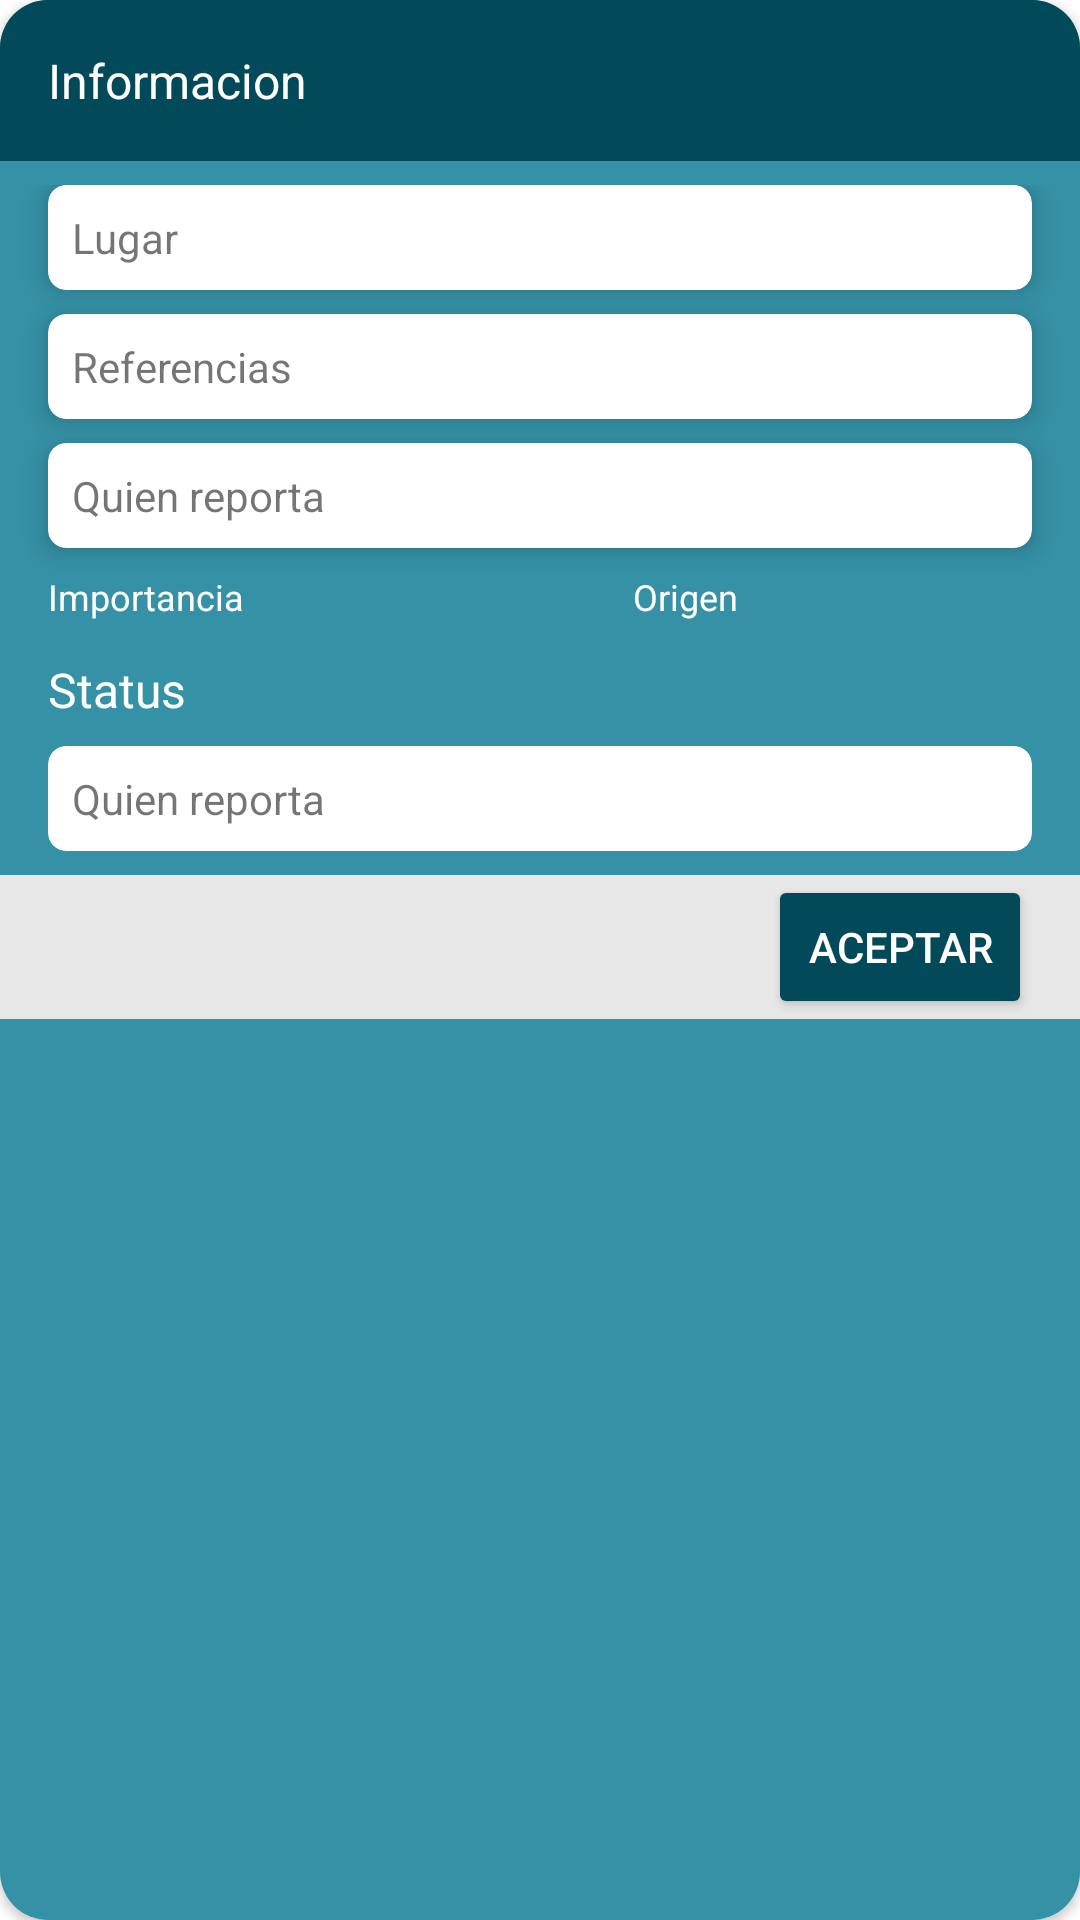

Write the Android layout XML for this screen, with the resource values it uses.
<!-- AndroidManifest.xml: application theme Theme.FugasCEA -->
<!-- res/layout/dialog_info_leak.xml -->
<?xml version="1.0" encoding="utf-8"?>
<androidx.cardview.widget.CardView
    xmlns:android="http://schemas.android.com/apk/res/android"
    xmlns:app="http://schemas.android.com/apk/res-auto"
    xmlns:tools="http://schemas.android.com/tools"
    android:orientation="vertical"
    android:layout_width="match_parent"
    android:layout_height="wrap_content"

    app:cardCornerRadius="16dp"

    >

    <LinearLayout
        android:layout_width="match_parent"
        android:layout_height="match_parent"
        android:orientation="vertical"
        android:background="@color/Col2"
        android:weightSum="9"
        android:fitsSystemWindows="true"
        tools:context=".UI.MainActivity">
        <TextView
            android:layout_width="match_parent"
            android:layout_height="wrap_content"
            android:text="@string/informacion"
            android:textColor="@color/AuxWhite"
            android:textSize="16sp"
            android:padding="16dp"
            android:background="@color/Col1"
            android:layout_marginBottom="8dp"
            />


        <ScrollView
            android:layout_width="match_parent"
            android:layout_height="match_parent">

            <LinearLayout
                android:layout_width="match_parent"
                android:layout_height="wrap_content"
                android:orientation="vertical" >



                <androidx.cardview.widget.CardView
                    android:id="@+id/Lugar"
                    android:layout_width="match_parent"
                    android:layout_height="wrap_content"
                    app:cardCornerRadius="6dp"
                    android:layout_marginLeft="16dp"
                    android:layout_marginRight="16dp"
                    android:layout_weight="1"
                    android:layout_marginBottom="8dp"
                    app:cardElevation="5dp"

                    >
                    <TextView
                        android:id="@+id/EditLocate"
                        android:layout_width="match_parent"
                        android:layout_height="wrap_content"
                        android:text="Lugar"
                        android:layout_margin="8dp"
                        />

                </androidx.cardview.widget.CardView>




                <androidx.cardview.widget.CardView

                    android:layout_width="match_parent"
                    android:layout_height="wrap_content"
                    app:cardCornerRadius="6dp"
                    android:layout_marginLeft="16dp"
                    android:layout_marginRight="16dp"
                    android:layout_weight="1"
                    android:layout_marginBottom="8dp"
                    app:cardElevation="5dp"
                    >
                    <TextView
                        android:id="@+id/EditReferences"
                        android:layout_width="match_parent"
                        android:layout_height="wrap_content"
                        android:text="@string/referencias"
                        android:layout_margin="8dp"

                        />



                </androidx.cardview.widget.CardView>




                <androidx.cardview.widget.CardView
                    android:layout_width="match_parent"
                    android:layout_height="wrap_content"
                    app:cardCornerRadius="6dp"
                    android:layout_marginLeft="16dp"
                    android:layout_marginRight="16dp"
                    android:layout_weight="1"
                    android:layout_marginBottom="8dp"
                    app:cardElevation="5dp"
                    >


                    <TextView
                        android:id="@+id/EditWhoReported"
                        android:layout_width="match_parent"
                        android:layout_height="wrap_content"
                        android:text="@string/quien_reporta"
                        android:layout_margin="8dp"
                        />



                </androidx.cardview.widget.CardView>




                <LinearLayout
                    android:layout_width="match_parent"
                    android:layout_height="wrap_content"
                    android:orientation="horizontal"
                    android:weightSum="2"
                    android:layout_marginBottom="8dp"
                    >

                    <LinearLayout
                        android:layout_width="wrap_content"
                        android:layout_height="wrap_content"
                        android:orientation="vertical"
                        android:layout_weight="1"
                        >

                        <TextView
                            android:id="@+id/SpinnerImportance"
                            android:layout_width="match_parent"
                            android:layout_height="wrap_content"
                            android:text="@string/importancia"
                            android:textColor="@color/AuxWhite"
                            android:gravity="left"
                            android:textSize="12sp"
                            android:layout_marginLeft="16dp"
                            android:layout_marginRight="16dp"
                            android:layout_marginBottom="4dp"
                            tools:ignore="NestedWeights,RtlHardcoded" />


                    </LinearLayout>

                    <LinearLayout
                        android:layout_width="wrap_content"
                        android:layout_height="wrap_content"
                        android:orientation="vertical"
                        android:layout_weight="1"
                        >

                        <TextView
                            android:id="@+id/SpinnerOrigin"
                            android:layout_width="match_parent"
                            android:layout_height="wrap_content"
                            android:text="@string/origen"
                            android:textColor="@color/AuxWhite"
                            android:gravity="left"
                            android:textSize="12sp"
                            android:layout_marginLeft="16dp"
                            android:layout_marginRight="16dp"
                            android:layout_marginBottom="4dp"
                            tools:ignore="NestedWeights,RtlHardcoded" />


                    </LinearLayout>




                </LinearLayout>

                <TextView
                    android:id="@+id/SpinnerStatus"
                    android:layout_width="match_parent"
                    android:layout_height="wrap_content"
                    android:layout_marginLeft="16dp"
                    android:layout_marginRight="16dp"
                    android:layout_marginBottom="8dp"
                    android:layout_weight="1"
                    android:gravity="left"
                    android:text="@string/status"
                    android:textColor="@color/AuxWhite"

                    android:textSize="16sp"
                    tools:ignore="RtlHardcoded" />



                <androidx.cardview.widget.CardView
                    android:layout_width="match_parent"
                    android:layout_height="wrap_content"
                    app:cardCornerRadius="6dp"
                    android:layout_marginLeft="16dp"
                    android:layout_marginRight="16dp"
                    android:layout_weight="1"
                    android:layout_marginBottom="8dp"
                    app:cardElevation="0dp"
                    >

                    <TextView
                        android:id="@+id/EditResponsible"
                        android:layout_width="match_parent"
                        android:layout_height="wrap_content"
                        android:text="@string/quien_reporta"
                        android:layout_margin="8dp"
                        />


                </androidx.cardview.widget.CardView>





                <LinearLayout
                    android:layout_width="match_parent"
                    android:layout_height="wrap_content"
                    android:orientation="horizontal"
                    android:weightSum="2"
                    android:layout_weight="1"
                    android:gravity="right"
                    android:background="@color/Hint"
                    >


                    <Button
                        android:id="@+id/BtnSave"
                        android:layout_width="wrap_content"
                        android:layout_height="wrap_content"
                        android:layout_marginLeft="8dp"
                        android:backgroundTint="@color/Col1"
                        android:text="@string/aceptar"
                        android:textColor="@color/AuxWhite"
                        android:layout_marginRight="16dp"


                        />

                </LinearLayout>
            </LinearLayout>

        </ScrollView>








    </LinearLayout>
</androidx.cardview.widget.CardView>
<!-- resources referenced by this layout -->
<resources>
  <color name="AuxWhite">#FFFFFF</color>
  <color name="Col1">#024959</color>
  <color name="Col2">#3591A6</color>
  <color name="Hint">#E7E7E7</color>
  <string name="aceptar">Aceptar</string>
  <string name="importancia">Importancia</string>
  <string name="informacion">Informacion</string>
  <string name="origen">Origen</string>
  <string name="quien_reporta">Quien reporta</string>
  <string name="referencias">Referencias</string>
  <string name="status">Status</string>
  <style name="Theme.FugasCEA" parent="Theme.MaterialComponents.DayNight.NoActionBar">
          
          <item name="colorPrimary">@color/Col5</item>
          <item name="colorPrimaryVariant">@color/purple_700</item>
          <item name="colorOnPrimary">@color/white</item>
          
          <item name="colorSecondary">@color/teal_200</item>
          <item name="colorSecondaryVariant">@color/teal_700</item>
          <item name="colorOnSecondary">@color/black</item>
          
          <item name="android:statusBarColor" tools:targetApi="l">?attr/colorPrimaryVariant</item>
          
      </style>
  <color name="Col5">#D97904</color>
  <color name="purple_700">#024959</color>
  <color name="white">#FFFFFFFF</color>
  <color name="teal_200">#FF03DAC5</color>
  <color name="teal_700">#FF018786</color>
  <color name="black">#FF000000</color>
</resources>
